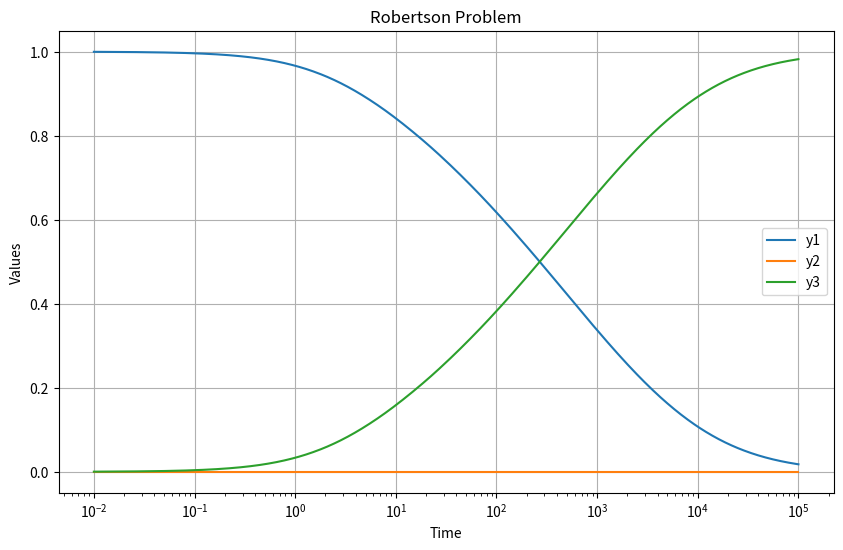

Write the Python code that produced this figure.
import numpy as np
from scipy.integrate import solve_ivp
import matplotlib.pyplot as plt

# Define the Robertson ODE system
def robertson(t, y, k1, k2, k3):
    y1, y2, y3 = y
    dy1dt = -k1 * y1 + k3 * y2 * y3
    dy2dt = k1 * y1 - k2 * y2**2 - k3 * y2 * y3
    dy3dt = k2 * y2**2
    return [dy1dt, dy2dt, dy3dt]

# Initial conditions and parameters
y0 = [1.0, 0.0, 0.0]
t_span = (0, 1e5)
t_eval = np.logspace(-2, 5, 1000)  # log-spaced time points for plotting
params = (0.04, 3e7, 1e4)  # k1, k2, k3

# Solve the ODE
sol = solve_ivp(robertson, t_span, y0, args=params, method='BDF', t_eval=t_eval)

# Plotting
plt.figure(figsize=(10, 6))
plt.plot(sol.t, sol.y[0], label='y1')
plt.plot(sol.t, sol.y[1], label='y2')
plt.plot(sol.t, sol.y[2], label='y3')
plt.xscale('log')
plt.xlabel('Time')
plt.ylabel('Values')
plt.title('Robertson Problem')
plt.legend()
plt.grid(True)
plt.show()

